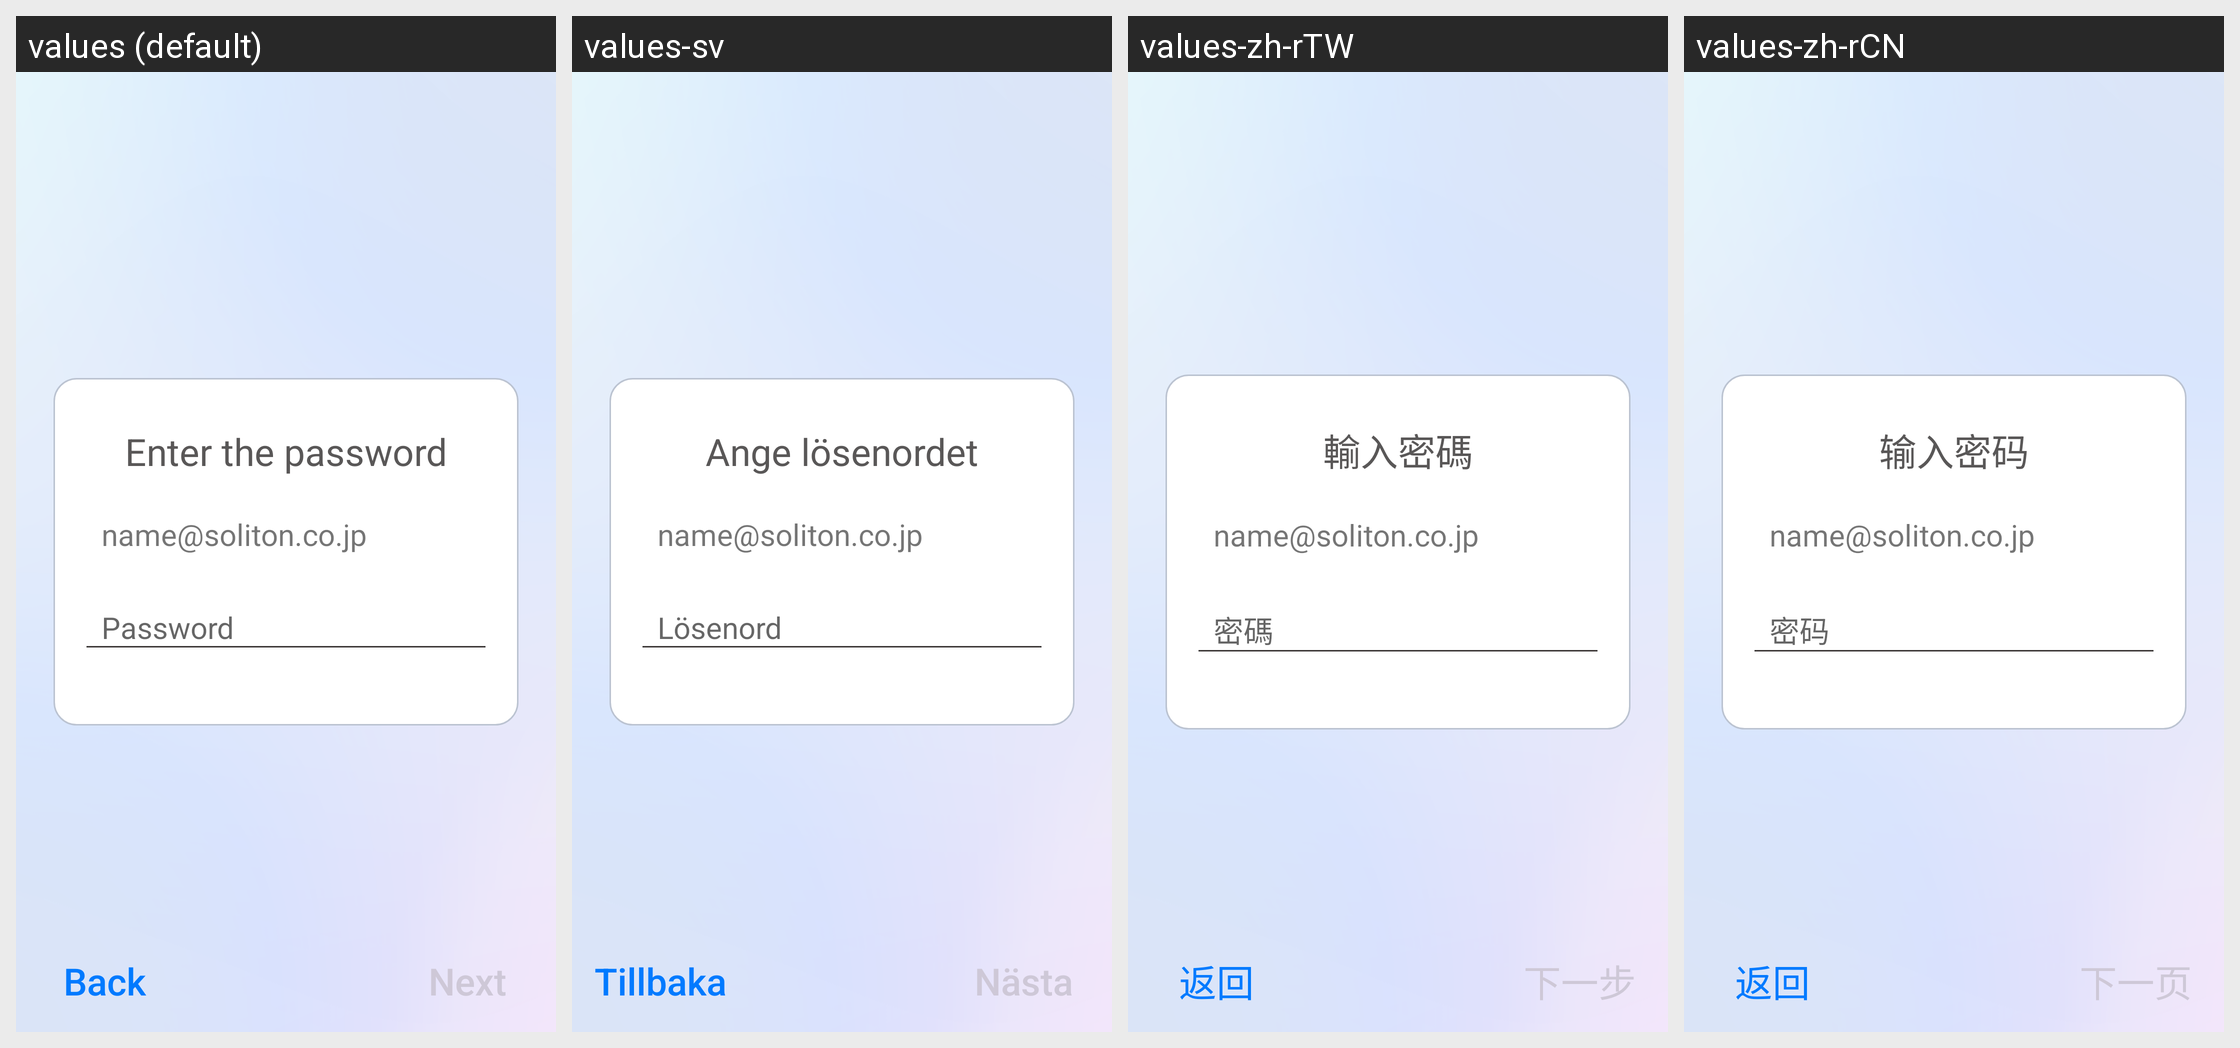

For this localized Android screen grid, give each drawn string resource with its value in every locale shown.
Android screen res/layout/activity_input_password.xml rendered under 4 locales, left to right: values (default), values-sv, values-zh-rTW, values-zh-rCN. Device: Nexus 5 (rendered at 1080×1920; each locale shown at half size, 540×960, under a caption strip naming it); theme Theme.AppCompat.Light.NoActionBar.
Other locales in the repository, not shown: values-da, values-de, values-es, values-fr, values-ja, values-ko, values-nl, values-ru, values-vi.
Strings drawn on this screen, with the default value and each locale's value (text and hints the layout hard-codes, and strings that could not be matched under every locale, appear in the picture but are not listed):

input_password
  values: Enter the password
  values-sv: Ange lösenordet
  values-zh-rTW: 輸入密碼
  values-zh-rCN: 输入密码

certlogin_password_title
  values: Password
  values-sv: Lösenord
  values-zh-rTW: 密碼
  values-zh-rCN: 密码

back
  values: Back
  values-sv: Tillbaka
  values-zh-rTW: 返回
  values-zh-rCN: 返回

next
  values: Next
  values-sv: Nästa
  values-zh-rTW: 下一步
  values-zh-rCN: 下一页
